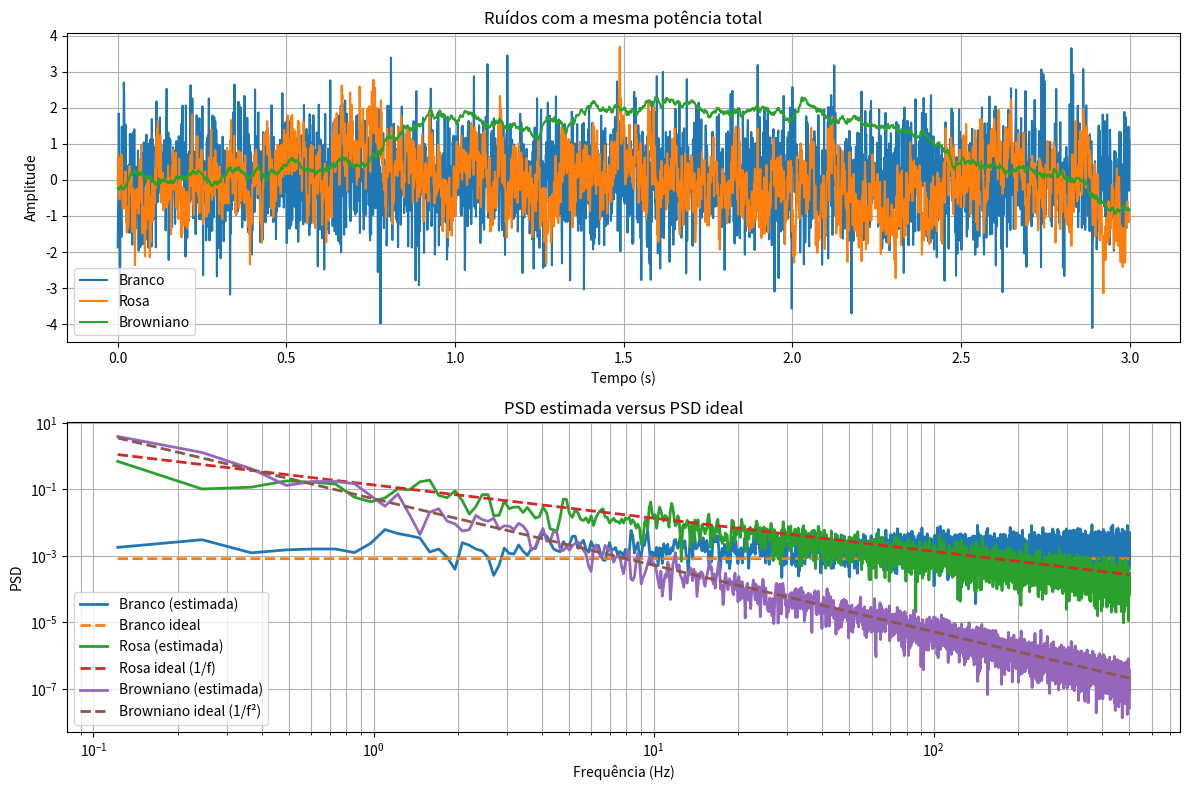

Write the Python code that produced this figure.
import numpy as np
import matplotlib.pyplot as plt
from scipy.signal import welch

# =====================================================
# Parâmetros
# =====================================================

Fs = 1000
T = 20
N = Fs * T

np.random.seed(0)

# =====================================================
# Geração de ruído colorido
# =====================================================

def colored_noise(alpha, N, Fs):

    f = np.fft.rfftfreq(N, 1/Fs)

    X = (
        np.random.randn(len(f))
        + 1j*np.random.randn(len(f))
    )

    H = np.ones_like(f)

    H[1:] = 1 / (f[1:] ** (alpha/2))

    Y = X * H

    x = np.fft.irfft(Y, n=N)

    return x

# =====================================================
# Normalização de potência
# =====================================================

def normalize_power(x, power=1):

    return x * np.sqrt(power / np.var(x))

# =====================================================
# Ruídos
# =====================================================

white = normalize_power(colored_noise(0, N, Fs))
pink  = normalize_power(colored_noise(1, N, Fs))
brown = normalize_power(colored_noise(2, N, Fs))

# =====================================================
# PSD estimadas
# =====================================================

f, Pwhite = welch(
    white,
    fs=Fs,
    nperseg=8192,
    scaling='density'
)

_, Ppink = welch(
    pink,
    fs=Fs,
    nperseg=8192,
    scaling='density'
)

_, Pbrown = welch(
    brown,
    fs=Fs,
    nperseg=8192,
    scaling='density'
)

# Evita divisão por zero
f2 = f.copy()
f2[0] = f2[1]

# =====================================================
# PSDs ideais
# =====================================================

# Ajuste visual usando o valor médio em ~10 Hz

idx = np.argmin(np.abs(f - 10))

Kwhite = Pwhite[idx]
Kpink  = Ppink[idx]  * 10
Kbrown = Pbrown[idx] * 10**2

Sideal_white = Kwhite * np.ones_like(f2)
Sideal_pink  = Kpink / f2
Sideal_brown = Kbrown / (f2**2)

# =====================================================
# Figura
# =====================================================

fig, ax = plt.subplots(
    2,
    1,
    figsize=(12, 8)
)

# -----------------------------------------------------
# Tempo
# -----------------------------------------------------

samples = 3000

ax[0].plot(
    np.arange(samples)/Fs,
    white[:samples],
    label='Branco'
)

ax[0].plot(
    np.arange(samples)/Fs,
    pink[:samples],
    label='Rosa'
)

ax[0].plot(
    np.arange(samples)/Fs,
    brown[:samples],
    label='Browniano'
)

ax[0].set_title(
    'Ruídos com a mesma potência total'
)

ax[0].set_xlabel('Tempo (s)')
ax[0].set_ylabel('Amplitude')

ax[0].grid(True)
ax[0].legend()

# -----------------------------------------------------
# Frequência
# -----------------------------------------------------

ax[1].loglog(
    f[1:],
    Pwhite[1:],
    linewidth=2,
    label='Branco (estimada)'
)

ax[1].loglog(
    f[1:],
    Sideal_white[1:],
    '--',
    linewidth=2,
    label='Branco ideal'
)

ax[1].loglog(
    f[1:],
    Ppink[1:],
    linewidth=2,
    label='Rosa (estimada)'
)

ax[1].loglog(
    f[1:],
    Sideal_pink[1:],
    '--',
    linewidth=2,
    label='Rosa ideal (1/f)'
)

ax[1].loglog(
    f[1:],
    Pbrown[1:],
    linewidth=2,
    label='Browniano (estimada)'
)

ax[1].loglog(
    f[1:],
    Sideal_brown[1:],
    '--',
    linewidth=2,
    label='Browniano ideal (1/f²)'
)

ax[1].set_title(
    'PSD estimada versus PSD ideal'
)

ax[1].set_xlabel('Frequência (Hz)')
ax[1].set_ylabel('PSD')

ax[1].grid(True, which='both')
ax[1].legend()

plt.tight_layout()
plt.show()

# =====================================================
# Potências
# =====================================================

print("Potências:")
print(f"Branco     : {np.var(white):.4f}")
print(f"Rosa       : {np.var(pink):.4f}")
print(f"Browniano  : {np.var(brown):.4f}")
